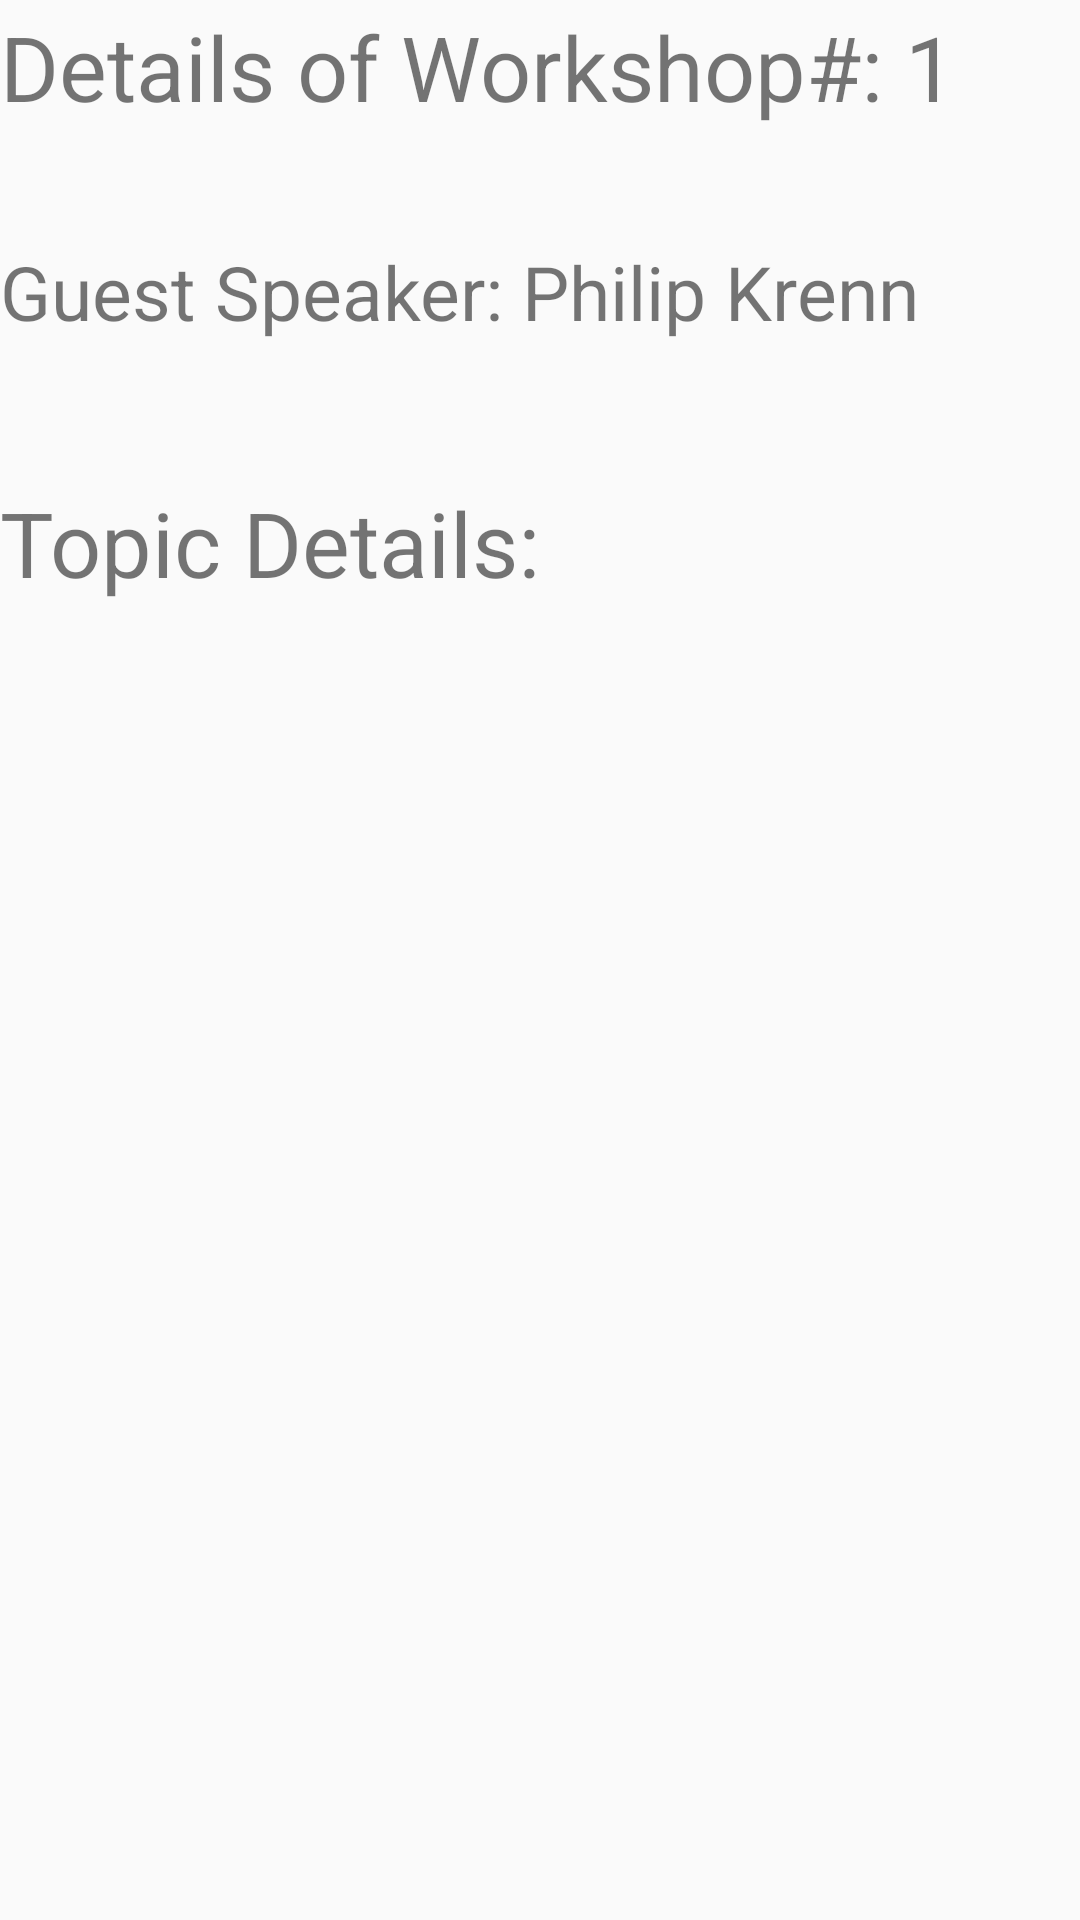

This screen was rendered from an Android layout file. Write that file and the resources it references.
<!-- AndroidManifest.xml: application theme AppTheme -->
<!-- res/layout/activity_workshop1.xml -->
<?xml version="1.0" encoding="utf-8"?>
<android.support.constraint.ConstraintLayout xmlns:android="http://schemas.android.com/apk/res/android"
    xmlns:app="http://schemas.android.com/apk/res-auto"
    xmlns:tools="http://schemas.android.com/tools"
    android:layout_width="match_parent"
    android:layout_height="match_parent"
    tools:actionBarNavMode="@color/colorPrimaryDark"
    tools:context=".WorkshopActivity1"
    tools:layout_editor_absoluteY="25dp">

    <TextView
        android:id="@+id/tvWorkshop1Details"
        android:layout_width="0dp"
        android:layout_height="0dp"
        android:layout_marginTop="2dp"
        android:layout_marginBottom="14dp"
        android:text="Details of Workshop#: 1"
        android:textSize="30sp"
        app:layout_constraintBottom_toTopOf="@+id/tvWorkshop1GUest"
        app:layout_constraintEnd_toEndOf="parent"
        app:layout_constraintStart_toStartOf="parent"
        app:layout_constraintTop_toTopOf="parent" />

    <TextView
        android:id="@+id/tvWorkshop1GUest"
        android:layout_width="0dp"
        android:layout_height="0dp"
        android:layout_marginBottom="16dp"
        android:text="Guest Speaker: Philip Krenn"
        android:textSize="25sp"
        app:layout_constraintBottom_toTopOf="@+id/tvWorkshop1Topic"
        app:layout_constraintEnd_toEndOf="parent"
        app:layout_constraintStart_toStartOf="parent"
        app:layout_constraintTop_toBottomOf="@+id/tvWorkshop1Details" />

    <TextView
        android:id="@+id/tvWorkshop1Topic"
        android:layout_width="0dp"
        android:layout_height="0dp"
        android:layout_marginBottom="415dp"
        android:text="Topic Details:"
        android:textSize="30sp"
        app:layout_constraintBottom_toBottomOf="parent"
        app:layout_constraintEnd_toEndOf="parent"
        app:layout_constraintHorizontal_bias="0.0"
        app:layout_constraintStart_toStartOf="parent"
        app:layout_constraintTop_toBottomOf="@+id/tvWorkshop1GUest" />

</android.support.constraint.ConstraintLayout>
<!-- resources referenced by this layout -->
<resources>
  <color name="colorPrimaryDark">#a59f33</color>
  <style name="AppTheme" parent="Theme.AppCompat.Light.NoActionBar">
          
          <item name="colorPrimary">@color/design_default_color_primary_dark</item>
          <item name="colorPrimaryDark">@color/design_default_color_primary_dark</item>
          <item name="colorAccent">@color/colorAccent</item>
          <item name="android:colorForeground">@color/design_default_color_primary_dark</item>
      </style>
  <color name="colorAccent">#16bfe9</color>
</resources>
